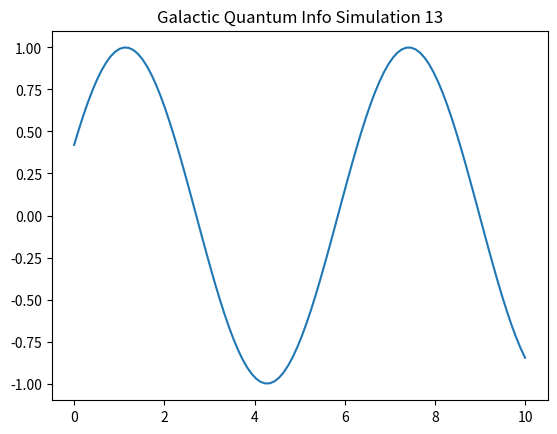

This figure's Python source:
import numpy as np
import matplotlib.pyplot as plt

def run_sim_13():
    x = np.linspace(0, 10, 100)
    y = np.sin(x + 13)
    plt.plot(x, y)
    plt.title("Galactic Quantum Info Simulation 13")
    plt.savefig("sim_13.png")

if __name__ == "__main__":
    run_sim_13()
